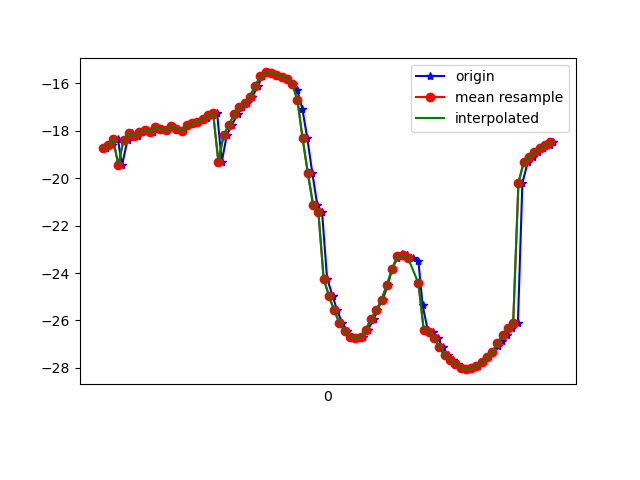

The data file committed next to this chart (first rows):
1618199688912, 895351858588949, -18.698114, 22.09069, -11.607801
1618199688915, 895351877819719, -18.72, 22.95, -11.32
1618199688937, 895351897050489, -18.6, 22.76, -11.42
1618199688958, 895351916281259, -18.33, 22.74, -10.67
1618199688974, 895351935512029, -19.45, 23.86, -12.8
1618199688995, 895351954742799, -18.37, 22.78, -11.03
1618199689013, 895351973973569, -18.08, 23.23, -10.24
1618199689034, 895351993204339, -18.22, 23.24, -10.95
1618199689049, 895352012435109, -18.03, 22.86, -10.42
1618199689069, 895352031665879, -17.96, 23.4, -9.902
1618199689091, 895352050896649, -18.05, 23.14, -10.32
1618199689107, 895352070127419, -17.83, 22.82, -9.805
1618199689125, 895352089358189, -17.92, 23.57, -9.55
1618199689146, 895352108588959, -17.98, 23.35, -9.889
1618199689165, 895352127819729, -17.78, 23.14, -9.376
1618199689183, 895352147050499, -17.92, 23.94, -9.023
1618199689201, 895352166281269, -18, 23.73, -9.54
1618199689221, 895352185512039, -17.77, 23.5, -8.804
1618199689241, 895352204742809, -17.68, 24.11, -8.022
1618199689260, 895352223973579, -17.6, 23.88, -7.838
1618199689280, 895352243204349, -17.54, 23.78, -7.694
1618199689297, 895352262435119, -17.46, 23.65, -7.709
1618199689318, 895352281665889, -17.35, 23.5, -7.849
1618199689335, 895352300896659, -17.24, 23.26, -8.205
1618199689353, 895352320127429, -19.29, 22.7, -10.72
1618199689372, 895352339358199, -18.18, 22.66, -9.722
1618199689391, 895352358588969, -17.75, 22.25, -11.16
1618199689413, 895352377819739, -17.3, 21.34, -13.04
1618199689430, 895352397050509, -16.99, 19.8, -15.36
1618199689449, 895352416281279, -16.82, 18.11, -18.22
1618199689469, 895352435512049, -16.55, 16.68, -21.63
1618199689491, 895352454742819, -16.1, 15.44, -25.41
1618199689507, 895352473973589, -15.68, 13.95, -29.25
1618199689526, 895352493204359, -15.53, 12.12, -33.02
1618199689545, 895352512435129, -15.56, 10.23, -36.66
1618199689564, 895352531665899, -15.64, 8.528, -40.15
1618199689583, 895352550896669, -15.71, 7.069, -43.41
1618199689602, 895352570127439, -15.8, 5.792, -46.4
1618199689622, 895352589358209, -16, 4.79, -49.04
1618199689640, 895352608588979, -16.3, 4.113, -51.35
1618199689659, 895352627819749, -17.07, 3.6, -53.79
1618199689678, 895352647050519, -18.32, 3.104, -56.33
1618199689697, 895352666281289, -19.79, 2.798, -58.78
1618199689716, 895352685512059, -21.14, 2.147, -61.2
1618199689734, 895352704742829, -21.44, -2.635, -63.04
1618199689753, 895352723973599, -24.24, 0.6193, -64.88
1618199689774, 895352743204369, -24.96, -0.1522, -66.15
1618199689791, 895352762435139, -25.57, -0.8501, -67.08
1618199689811, 895352781665909, -26.1, -1.412, -67.63
1618199689830, 895352800896679, -26.46, -1.823, -67.76
1618199689849, 895352820127449, -26.68, -2.056, -67.57
1618199689867, 895352839358219, -26.75, -2.067, -67.02
1618199689888, 895352858588989, -26.68, -1.808, -66.05
1618199689907, 895352877819759, -26.38, -1.392, -64.6
1618199689932, 895352897050529, -25.94, -0.798, -62.65
1618199689943, 895352916281299, -25.56, 0.2219, -60.21
1618199689964, 895352935512069, -25.12, 1.565, -57.45
1618199689984, 895352954742839, -24.5, 3.13, -54.45
1618199690000, 895352973973609, -23.82, 4.958, -51.06
1618199690020, 895352993204379, -23.37, 6.793, -47.19
1618199690039, 895353012435149, -23.2, 8.408, -43.21
... 30 more rows
